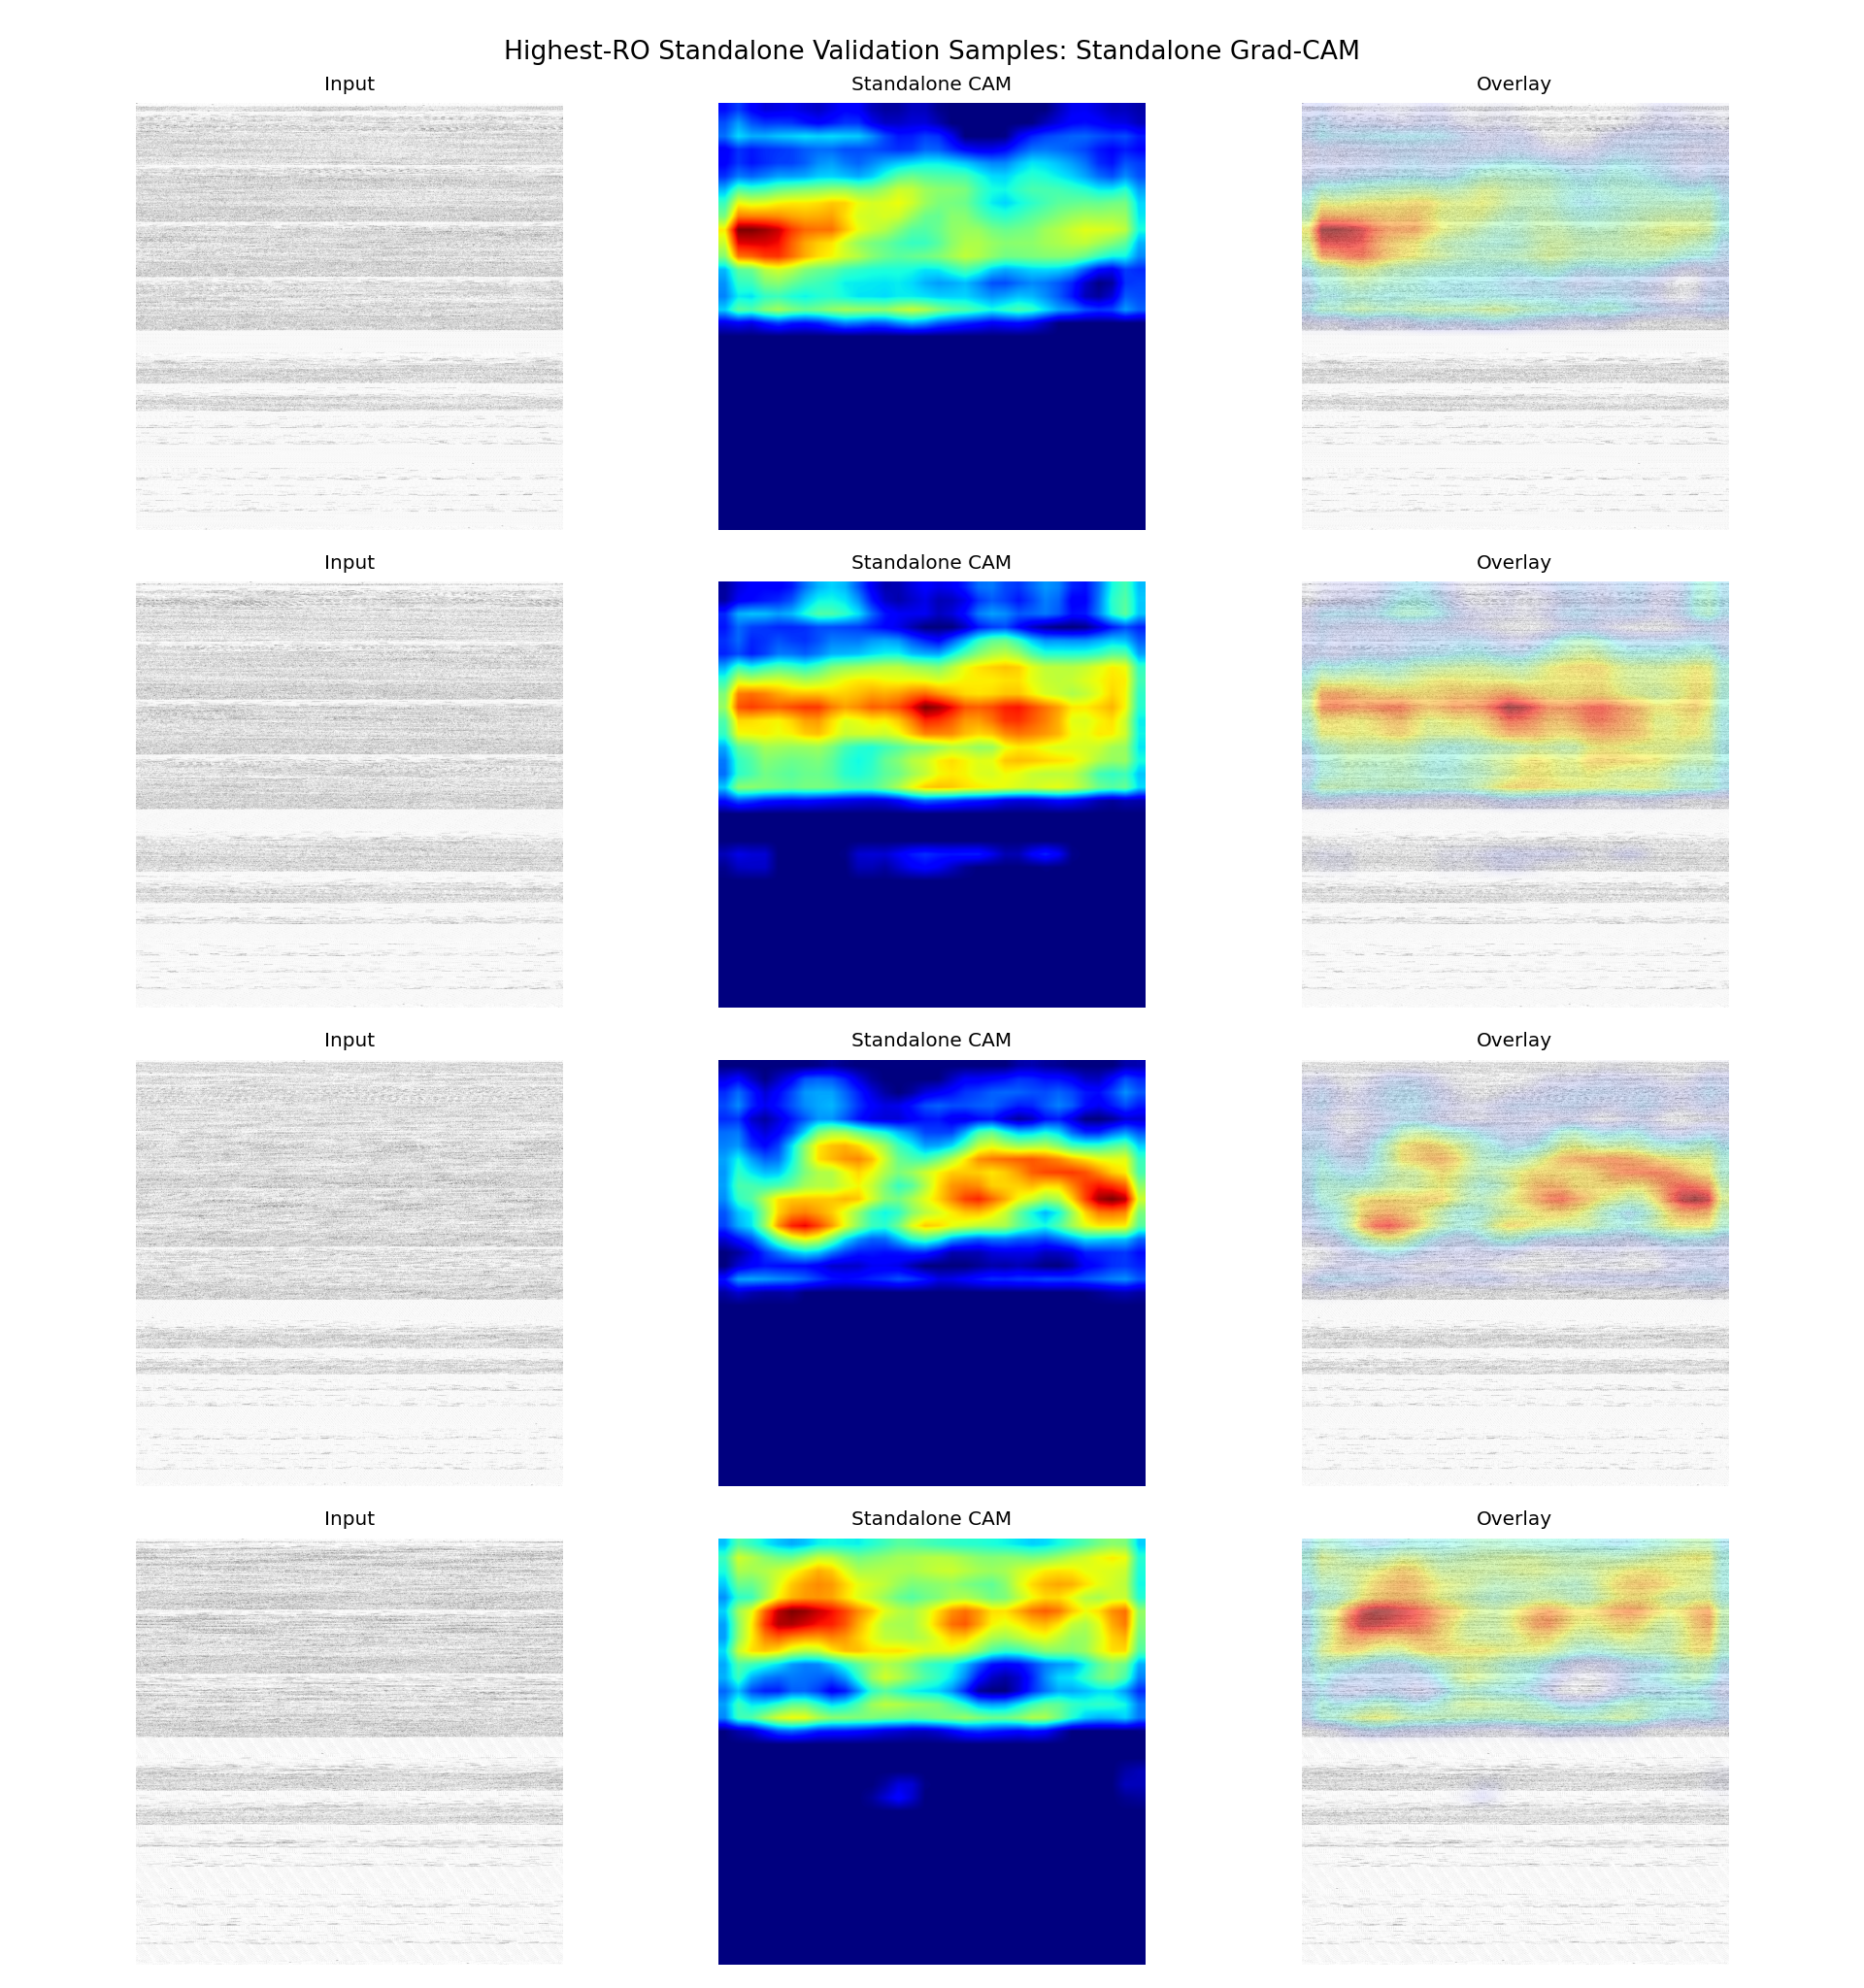

Values plotted in this chart, from the file beside it:
sample_id, app_name, ro_count, probability, predicted_label, correct, split, target_class, target_layer
it1_S074, ro_22000, 22000, 0.9508, 1, True, fold_0, standalone, conv5
it2_S013, ro_21000, 21000, 0.9903, 1, True, fold_0, standalone, conv5
it2_S042, ro_20000, 20000, 0.9417, 1, True, fold_0, standalone, conv5
it1_S027, ro_19000, 19000, 0.9885, 1, True, fold_0, standalone, conv5
